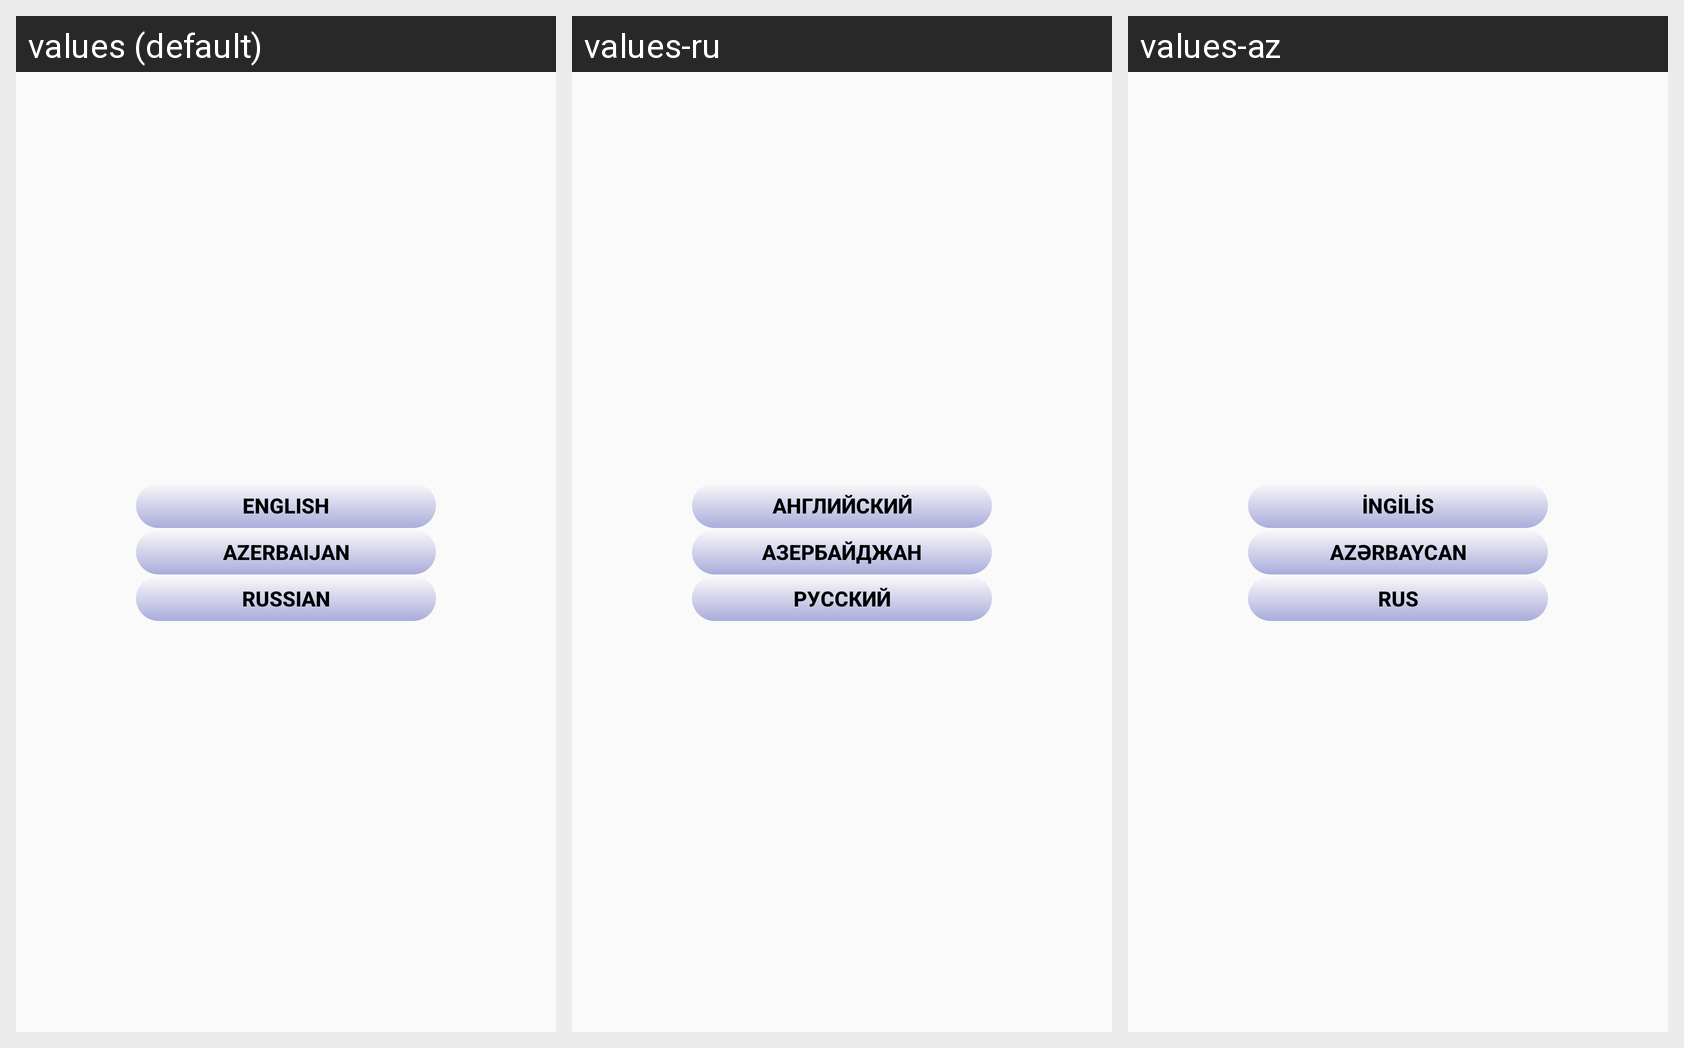

For this localized Android screen grid, give each drawn string resource with its value in every locale shown.
Android screen res/layout/fragment_language.xml rendered under 3 locales, left to right: values (default), values-ru, values-az. Device: Nexus 5 (rendered at 1080×1920; each locale shown at half size, 540×960, under a caption strip naming it); theme AppTheme.
Strings drawn on this screen, with the default value and each locale's value (text and hints the layout hard-codes, and strings that could not be matched under every locale, appear in the picture but are not listed):

btnEn
  values: English
  values-ru: Английский
  values-az: İngilis

btnAz
  values: Azerbaijan
  values-ru: Азербайджан
  values-az: Azərbaycan

btnRu
  values: Russian
  values-ru: русский
  values-az: Rus
